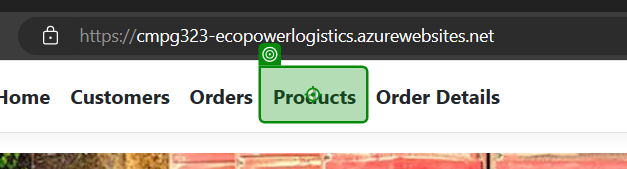
Task: Automate Adding, Updating and Deleting items on the web application
Workflow: Products

Step 1: click on the link 'Products' in window 'Home Page - EcoPower_Logistics' (msedge.exe)

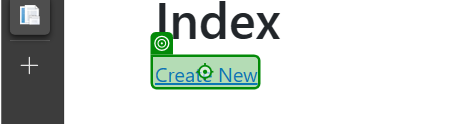
Step 2 [then]: click on the link 'Create New' in window 'Index - EcoPower_Logistics' (msedge.exe)

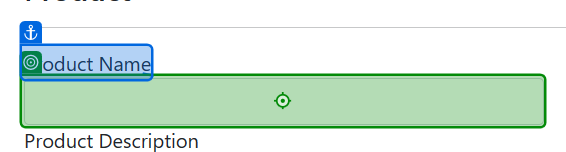
Step 3 [then]: type "[CurrentRow.Item("ProductName").ToString()]" into the text box in window 'Create - EcoPower_Logistics' (msedge.exe)

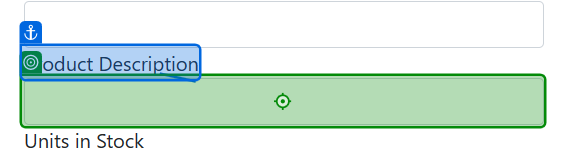
Step 4: type "[CurrentRow.Item("ProductDescription").ToString()]" into the text box in window 'Create - EcoPower_Logistics' (msedge.exe)

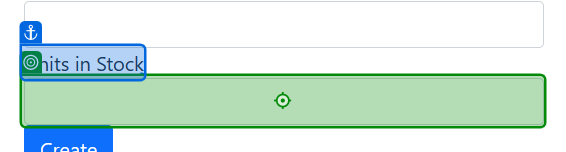
Step 5: type "[CurrentRow.Item("UnitsInStock").ToString()]" into the text box in window 'Create - EcoPower_Logistics' (msedge.exe)

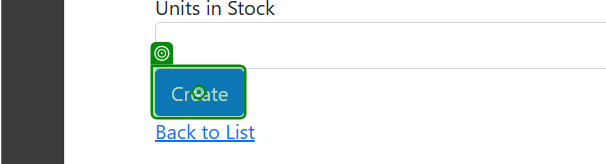
Step 6: click on the text box in window 'Create - EcoPower_Logistics' (msedge.exe)

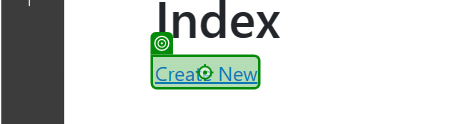
Step 7: click on the link 'Create New' in window 'Index - EcoPower_Logistics' (msedge.exe)

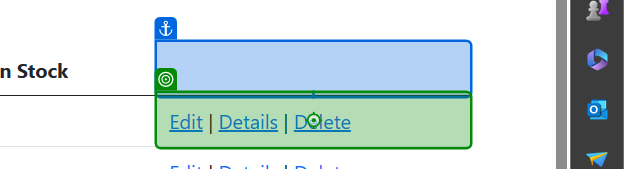
Step 8: click on the table cell in window 'Index - EcoPower_Logistics' (msedge.exe)

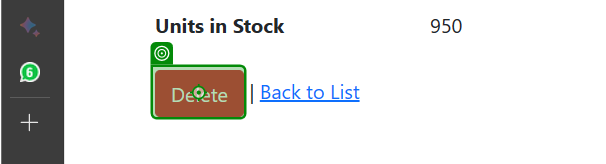
Step 9: click on the text box in window 'Delete - EcoPower_Logistics' (msedge.exe)

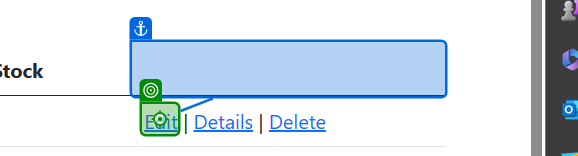
Step 10 [then]: click on the link in window 'Index - EcoPower_Logistics' (msedge.exe)

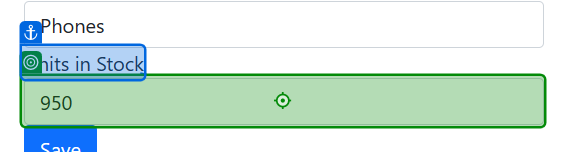
Step 11: click on the text box in window 'Edit - EcoPower_Logistics' (msedge.exe)

Step 12: type "100" into the text box in window 'Edit - EcoPower_Logistics' (msedge.exe) (same screen as step 11)

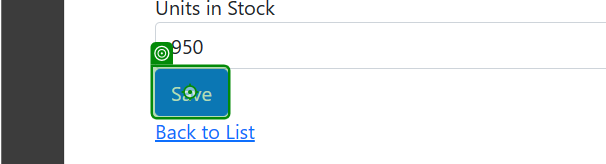
Step 13: click on the text box in window 'Edit - EcoPower_Logistics' (msedge.exe)
